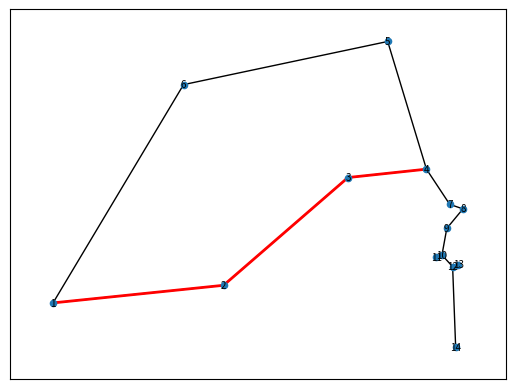

Source code (Python):
import heapq

import networkx as nx
import matplotlib.pyplot as plt
import math

# Функция для вычисления расстояния между двумя точками на сфере по координатам
def haversine(coord1, coord2):
    lon1, lat1 = coord1
    lon2, lat2 = coord2
    # Радиус Земли в километрах
    R = 6371.0
    # Разница координат
    dlon = math.radians(lon2 - lon1)
    dlat = math.radians(lat2 - lat1)
    # Формула гаверсинуса
    a = math.sin(dlat / 2)**2 + math.cos(math.radians(lat1)) * math.cos(math.radians(lat2)) * math.sin(dlon / 2)**2
    c = 2 * math.atan2(math.sqrt(a), math.sqrt(1 - a))
    # Расстояние в километрах
    distance = R * c
    # Округляем до сотых долей километра
    return round(distance, 2)

# Создаем граф маршрута
G = nx.Graph()

# Добавляем вершины
for i in range(1, 12):
    G.add_node(i)



# Добавляем рёбра на основе предоставленных координат, толщины льда и даты

edges = [
    (1, 2, {"ice_thickness": {1: 0, 2: 0, 3: 0, 4: 0, 5: 0, 6: 0, 7: 0, 8: 0, 9: 0, 10: 0,
                              11: 0, 12: 20, 13: 18, 14: 0, 15: 0, 16: 1, 17: 1, 18: 1, 19: 1, 20: 1,
                              21: 1, 22: 1, 23: 1, 24: 1, 25: 1, 26: 1, 27: 1, 28: 1, 29: 1, 30: 2}}),

    (2, 3, {"ice_thickness": {1: 0, 2: 1, 3: 1, 4: 1, 5: 1, 6: 2, 7: 2, 8: 2, 9: 2, 10: 2,
                              11: 2, 12: 2, 13: 2, 14: 3, 15: 3, 16: 3, 17: 3, 18: 3, 19: 3, 20: 3,
                              21: 4, 22: 4, 23: 4, 24: 4, 25: 4, 26: 4, 27: 4, 28: 5, 29: 5, 30: 5}}),

    (3, 4, {"ice_thickness": {1: 1, 2: 1, 3: 1, 4: 1, 5: 1, 6: 2, 7: 2, 8: 2, 9: 2, 10: 2,
                              11: 3, 12: 3, 13: 3, 14: 3, 15: 3, 16: 3, 17: 3, 18: 4, 19: 4, 20: 4,
                              21: 4, 22: 4, 23: 5, 24: 5, 25: 5, 26: 5, 27: 6, 28: 6, 29: 6, 30: 6}}),

    (4, 5, {"ice_thickness": {1: 0, 2: 0, 3: 0, 4: 0, 5: 0, 6: 0, 7: 0, 8: 0, 9: 0, 10: 0,
                              11: 0, 12: 0, 13: 0, 14: 0, 15: 0, 16: 1, 17: 1, 18: 1, 19: 1, 20: 1,
                              21: 1, 22: 1, 23: 1, 24: 1, 25: 1, 26: 1, 27: 1, 28: 1, 29: 1, 30: 2}}),

    (5, 6, {"ice_thickness": {1: 0, 2: 0, 3: 0, 4: 0, 5: 0, 6: 0, 7: 0, 8: 0, 9: 0, 10: 0,
                              11: 0, 12: 0, 13: 0, 14: 0, 15: 1, 16: 1, 17: 1, 18: 1, 19: 1, 20: 1,
                              21: 1, 22: 1, 23: 1, 24: 1, 25: 1, 26: 1, 27: 1, 28: 1, 29: 2, 30: 2}}),

    (6, 1, {"ice_thickness": {1: 0, 2: 0, 3: 0, 4: 1, 5: 1, 6: 1, 7: 1, 8: 1, 9: 1, 10: 1,
                              11: 1, 12: 1, 13: 2, 14: 2, 15: 2, 16: 2, 17: 2, 18: 3, 19: 3, 20: 3,
                              21: 3, 22: 3, 23: 4, 24: 4, 25: 4, 26: 4, 27: 4, 28: 5, 29: 5, 30: 6}}),

    (4, 7, {"ice_thickness": {1: 1, 2: 1, 3: 1, 4: 2, 5: 2, 6: 2, 7: 2, 8: 2, 9: 2, 10: 3,
                              11: 3, 12: 3, 13: 3, 14: 3, 15: 3, 16: 4, 17: 4, 18: 4, 19: 4, 20: 4,
                              21: 5, 22: 5, 23: 5, 24: 5, 25: 6, 26: 6, 27: 6, 28: 6, 29: 6, 30: 7}}),

    (7, 8, {"ice_thickness": {1: 1, 2: 1, 3: 2, 4: 2, 5: 2, 6: 2, 7: 2, 8: 2, 9: 3, 10: 3,
                              11: 3, 12: 3, 13: 3, 14: 3, 15: 4, 16: 4, 17: 4, 18: 4, 19: 4, 20: 5,
                              21: 5, 22: 5, 23: 5, 24: 6, 25: 6, 26: 6, 27: 6, 28: 6, 29: 7, 30: 7}}),

    (8, 9, {"ice_thickness": {1: 2, 2: 2, 3: 2, 4: 2, 5: 3, 6: 3, 7: 3, 8: 3, 9: 4, 10: 4,
                              11: 4, 12: 4, 13: 4, 14: 5, 15: 5, 16: 5, 17: 5, 18: 5, 19: 6, 20: 6,
                              21: 6, 22: 6, 23: 7, 24: 7, 25: 7, 26: 7, 27: 7, 28: 8, 29: 8, 30: 8}}),

    (9, 10, {"ice_thickness": {1: 2, 2: 2, 3: 2, 4: 3, 5: 3, 6: 3, 7: 3, 8: 4, 9: 4, 10: 4,
                               11: 4, 12: 4, 13: 5, 14: 5, 15: 5, 16: 5, 17: 5, 18: 6, 19: 6, 20: 6,
                               21: 6, 22: 7, 23: 7, 24: 7, 25: 7, 26: 7, 27: 7, 28: 8, 29: 8, 30: 8}}),

    (10, 11, {"ice_thickness": {1: 3, 2: 3, 3: 3, 4: 3, 5: 3, 6: 3, 7: 3, 8: 3, 9: 4, 10: 4,
                                11: 4, 12: 5, 13: 5, 14: 5, 15: 5, 16: 5, 17: 6, 18: 6, 19: 6, 20: 6,
                                21: 7, 22: 7, 23: 7, 24: 7, 25: 7, 26: 7, 27: 7, 28: 7, 29: 7, 30: 7}}),

    (10, 12, {"ice_thickness": {1: 3, 2: 3, 3: 3, 4: 3, 5: 3, 6: 3, 7: 3, 8: 3, 9: 4, 10: 4,
                                11: 4, 12: 5, 13: 5, 14: 5, 15: 5, 16: 5, 17: 6, 18: 6, 19: 6, 20: 6,
                                21: 7, 22: 7, 23: 7, 24: 7, 25: 7, 26: 7, 27: 7, 28: 7, 29: 7, 30: 7}}),

    (12, 13, {"ice_thickness": {1: 3, 2: 3, 3: 3, 4: 3, 5: 3, 6: 3, 7: 3, 8: 3, 9: 4, 10: 4,
                                11: 4, 12: 5, 13: 5, 14: 5, 15: 5, 16: 5, 17: 6, 18: 6, 19: 6, 20: 6,
                                21: 7, 22: 7, 23: 7, 24: 7, 25: 7, 26: 7, 27: 7, 28: 7, 29: 7, 30: 7}}),

    (12, 14, {"ice_thickness": {1: 3, 2: 3, 3: 3, 4: 3, 5: 3, 6: 3, 7: 3, 8: 3, 9: 4, 10: 4,
                                11: 4, 12: 4, 13: 4, 14: 4, 15: 4, 16: 5, 17: 5, 18: 5, 19: 5, 20: 5,
                                21: 5, 22: 6, 23: 6, 24: 6, 25: 6, 26: 7, 27: 7, 28: 7, 29: 8, 30: 9}}),

    # Другие рёбра...

]


# Координаты вершин
coordinates = {
    1: (46.142578125, 69.93030017617484),
    2: (57.74414062500001, 70.4367988185464),
    3: (66.20361328125, 73.53462847039683),
    4: (71.54296874999999,  73.77577986189993),
    5: (68.90625, 77.44694030325893),
    6: (55.01953125, 76.2059670431415),
    7: (73.125, 72.76406472320436),
    8: (74.02587890625, 72.63337363853837),
    9: (72.92724609375, 72.0739114882038),
    10: (72.59765625, 71.30783606806223),
    11: (72.2021484375, 71.24435551310674),
    12: (73.32275390625, 70.9722375547307),
    13: (73.7127685546875, 71.03303495416577),
    14: (73.52874755859375, 68.66455067163206)
}

# Создаем словарь, в котором указаны доступные для каждого ледокола отрезки маршрутов
icebreaker_routes = {
    "Icebreaker_A": [(1, 2, 3), (4, 5, 6)],
    "Icebreaker_B": [(2, 3), (5, 6, 1)],
    # Другие ледоколы и их маршруты...
}

# Добавляем рёбра и вычисляем расстояние в км
for edge in edges:
    node1, node2, edge_attrs = edge
    ice_thickness_data = edge_attrs.get('ice_thickness', {})

    coord1, coord2 = coordinates[node1], coordinates[node2]
    distance_km = haversine(coord1, coord2)

    G.add_edge(node1, node2, ice_thickness=ice_thickness_data, distance=distance_km)

# Функция для определения возможности движения судна по ребру в определенную дату
def can_ship_move(edge, date, ice_thickness, ship_class):
    # Проверяем толщину льда в заданную дату
    ice_thickness = edge.get('ice_thickness', {}).get(date, None)

    if ice_thickness is not None:
        # В этой дате есть информация о толщине льда на ребре
        if allowed_thickness >= ice_thickness:
            return "Self-navigation"  # Судно может двигаться самостоятельно
        else:
            return "Escort"  # Судно может двигаться только под проводкой ледокола
    else:
        return "Forbidden"  # Движение судна запрещено

# Пример определения возможности движения судна по ребру в заданную дату
ship_class = "Icebreaker_A"  # Ледокол, который будет провожать судно
date = 21  # Заданная дата
start_node = 1
end_node = 2

edge_attrs = G[start_node][end_node]
allowed_thickness = 5

movement_status = can_ship_move(edge_attrs, date, allowed_thickness, ship_class)


# Простейший алгоритм поиска пути: обход в ширину (BFS)
def find_shortest_path(graph, start, end):
    queue = [[start]]
    visited = set()

    while queue:
        path = queue.pop(0)
        node = path[-1]

        if node == end:
            return path

        if node not in visited:
            for neighbor in graph[node]:
                new_path = list(path)
                new_path.append(neighbor)
                queue.append(new_path)

            visited.add(node)

    return None

# Поиск кратчайшего маршрута
start_node = 1
end_node = 4
shortest_path_nodes = find_shortest_path(G, start_node, end_node)

if shortest_path_nodes:
    # Вывод кратчайшего маршрута и расстояния
    shortest_path_edges = [(shortest_path_nodes[i], shortest_path_nodes[i+1]) for i in range(len(shortest_path_nodes) - 1)]
    total_distance = sum(G[edge[0]][edge[1]]['distance'] for edge in shortest_path_edges)
    print(f"Кратчайший маршрут: {shortest_path_nodes}")
    print(f"Общее расстояние: {total_distance} км")
else:
    print("Маршрут между указанными вершинами не найден.")


def dijkstra_with_ice(graph, start, end, date):
    distances = {vertex: float('infinity') for vertex in graph.nodes()}
    distances[start] = 0

    priority_queue = [(0, start)]

    while priority_queue:
        current_distance, current_vertex = heapq.heappop(priority_queue)

        if current_distance > distances[current_vertex]:
            continue

        for neighbor in graph.neighbors(current_vertex):
            ice_thickness = graph[current_vertex][neighbor]["ice_thickness"][date]
            weight = 1  # You can modify this if you have different weights for edges

            distance = current_distance + (weight / (1 - 0.07 * ice_thickness))

            if distance < distances[neighbor]:
                distances[neighbor] = distance
                heapq.heappush(priority_queue, (distance, neighbor))

    return distances[end]
# Пример использования:

shortest_distance = dijkstra_with_ice(G, start_node, end_node, date)
print(f'Кратчайшее расстояние между {start_node} и {end_node} с учетом льда: {total_distance}')





# Рисуем граф
pos = coordinates
nx.draw_networkx_nodes(G, pos, node_size=20)
nx.draw_networkx_edges(G, pos, edgelist=edges)
nx.draw_networkx_edges(G, pos, edgelist=shortest_path_edges, edge_color='red', width=2.0)
nx.draw_networkx_labels(G, pos, font_size=7)
plt.show()
